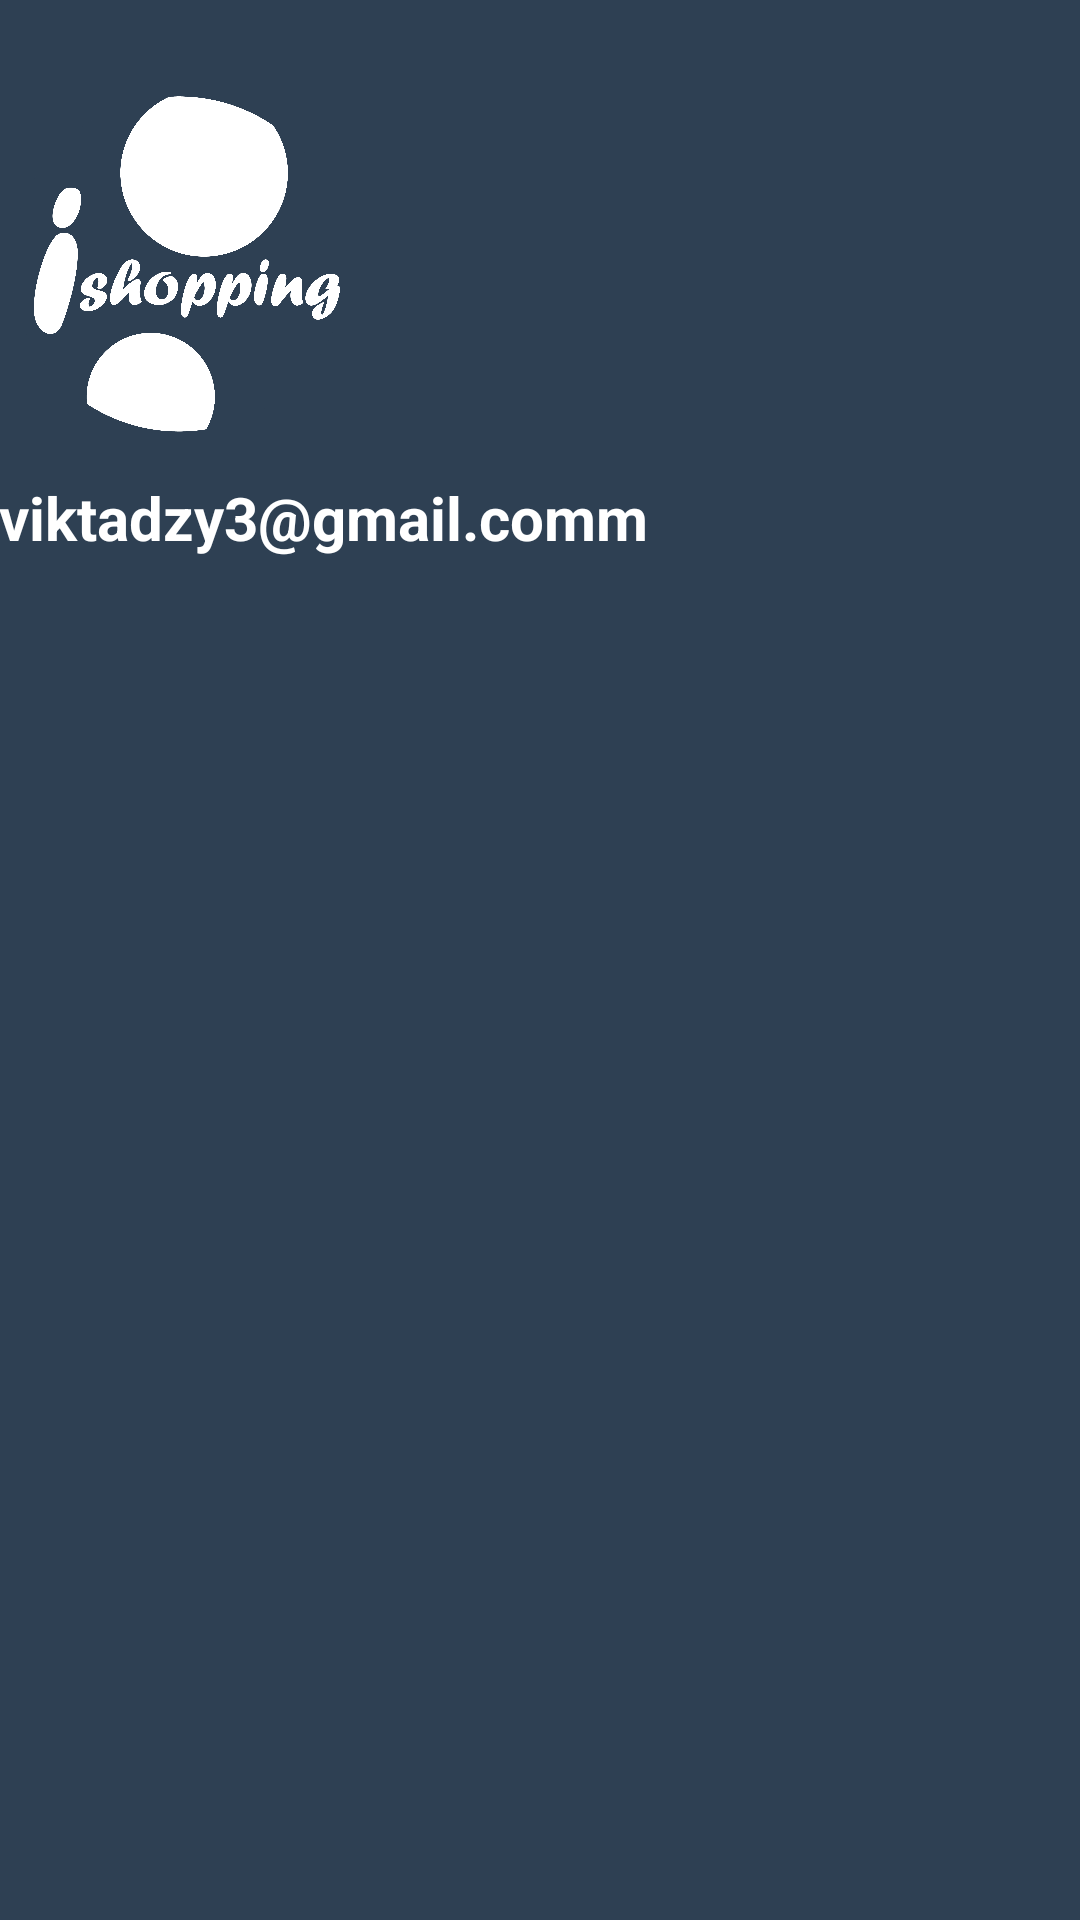

Write the Android layout XML for this screen, with the resource values it uses.
<!-- AndroidManifest.xml: application theme Theme.E_CommerceApplication -->
<!-- res/layout/nav_header_main.xml -->
<?xml version="1.0" encoding="utf-8"?>
<LinearLayout xmlns:android="http://schemas.android.com/apk/res/android"
    xmlns:app="http://schemas.android.com/apk/res-auto"
    android:layout_width="match_parent"
    android:layout_height="@dimen/nav_header_height"
    android:background="@color/blue1"
    android:gravity="left"
    android:orientation="vertical"
    android:paddingLeft="@dimen/activity_horizontal_margin"
    android:paddingTop="@dimen/activity_vertical_margin"
    android:paddingRight="@dimen/activity_horizontal_margin"
    android:paddingBottom="@dimen/activity_vertical_margin"
    android:theme="@style/ThemeOverlay.AppCompat.Dark">

    <ImageView
        android:id="@+id/imageView"
        android:layout_width="120dp"
        android:layout_height="120dp"
        android:background="@color/white"
        android:contentDescription="@string/nav_header_desc"
        android:layout_marginTop="24dp"
        android:paddingTop="8dp"
        android:backgroundTint="@color/blue1"
        android:src="@drawable/logo"
         />

    <TextView
        android:id="@+id/user_emailview"
        android:layout_width="match_parent"
        android:layout_height="wrap_content"
        android:layout_marginTop="15dp"
        android:textSize="20dp"
        android:textStyle="bold"
        android:text="viktadzy3@gmail.comm"
        android:textAppearance="@style/TextAppearance.AppCompat.Body1" />


</LinearLayout>
<!-- resources referenced by this layout -->
<resources>
  <color name="blue1">#2E4053</color>
  <color name="white">#FFFFFFFF</color>
  <!-- drawable logo: png bitmap (drawable, 189999 bytes) -->
  <string name="nav_header_desc">Navigation header</string>
  <style name="Theme.E_CommerceApplication" parent="Theme.MaterialComponents.DayNight.DarkActionBar">
          
          <item name="colorPrimary">@color/orange2</item>
          <item name="colorPrimaryVariant">@color/orange2</item>
          <item name="colorOnPrimary">@color/white</item>
          
          <item name="colorSecondary">@color/teal_200</item>
          <item name="colorSecondaryVariant">@color/teal_700</item>
          <item name="colorOnSecondary">@color/black</item>
          
          <item name="android:statusBarColor" tools:targetApi="l">?attr/colorPrimaryVariant</item>
          
      </style>
  <color name="orange2">#FA7934</color>
  <color name="teal_200">#FF03DAC5</color>
  <color name="teal_700">#FF018786</color>
  <color name="black">#FF000000</color>
</resources>
